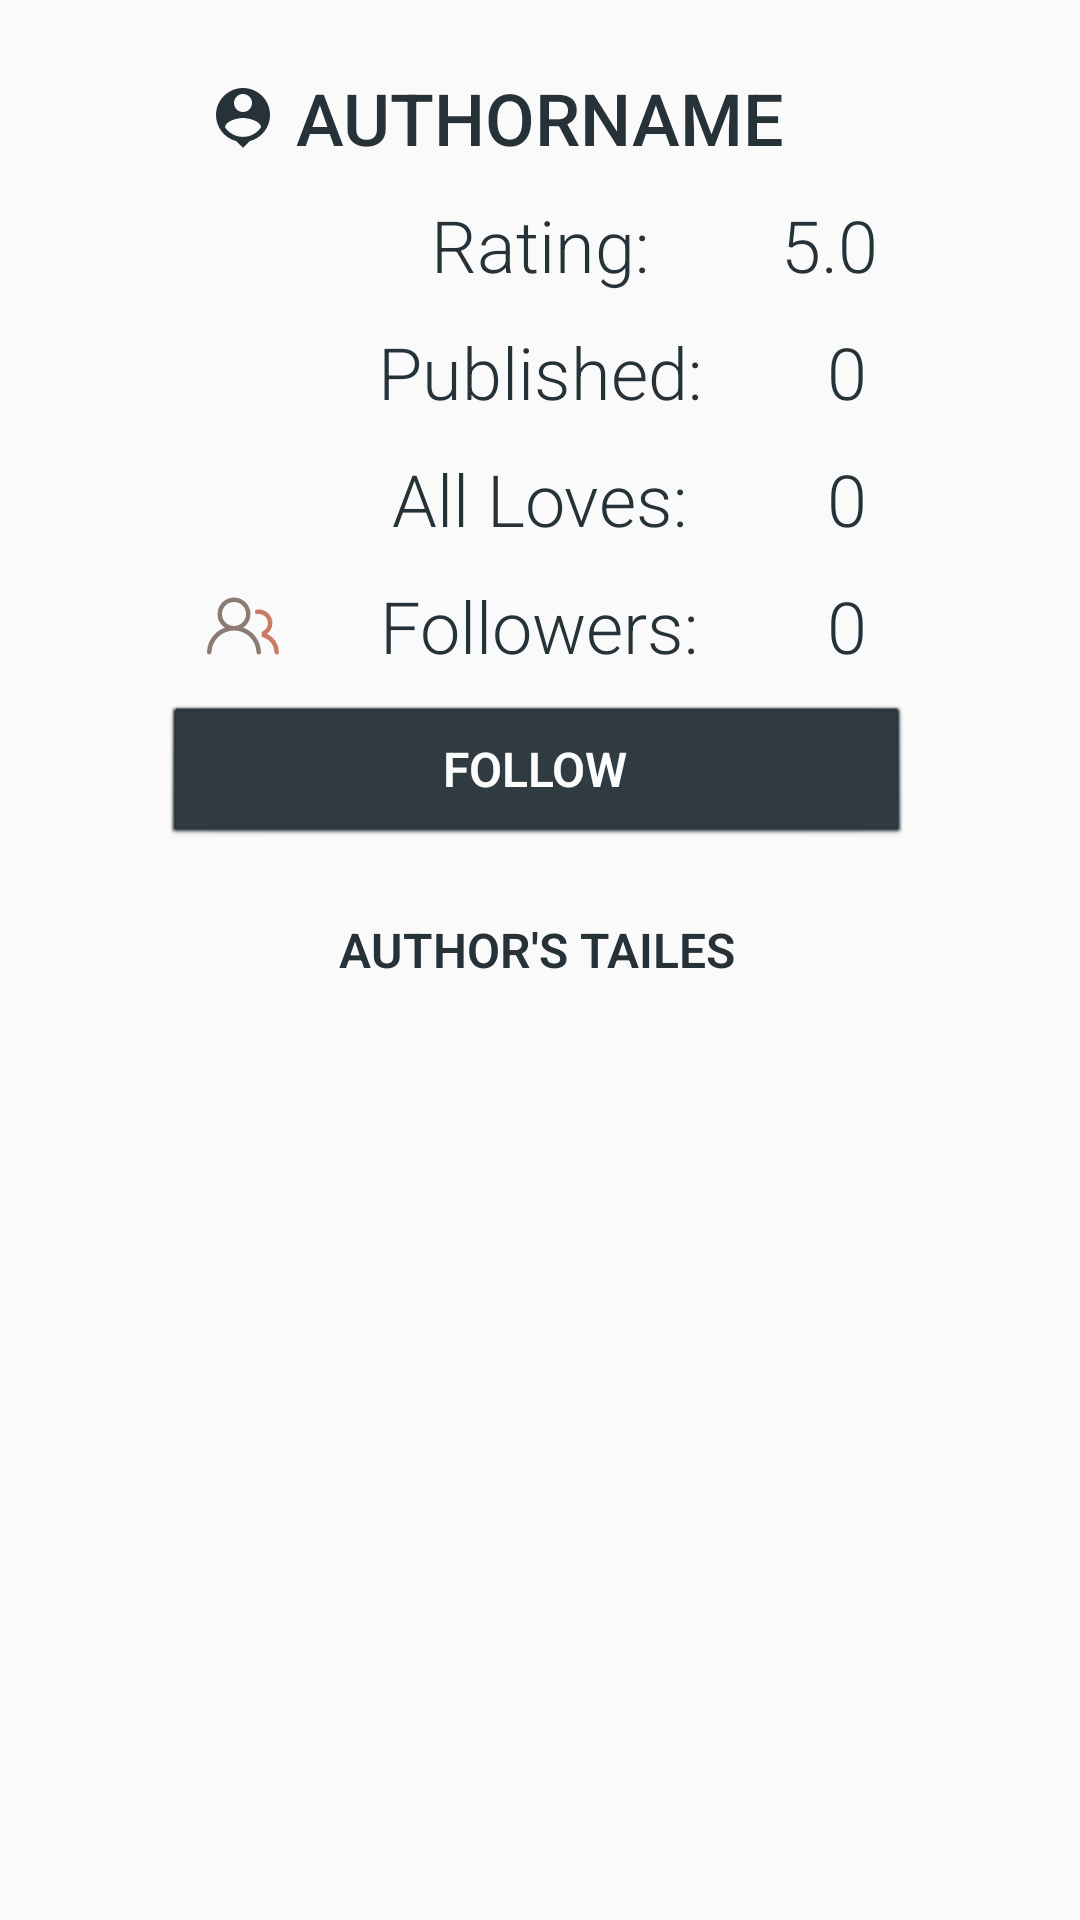

This screen was rendered from an Android layout file. Write that file and the resources it references.
<!-- AndroidManifest.xml: application theme Theme.AppCompat.Light.NoActionBar -->
<!-- res/layout/author_profile_dialog.xml -->
<androidx.constraintlayout.widget.ConstraintLayout xmlns:android="http://schemas.android.com/apk/res/android"
    xmlns:app="http://schemas.android.com/apk/res-auto"
    xmlns:tools="http://schemas.android.com/tools"
    android:id="@+id/author_profile_layout"
    android:theme="@style/Theme"
    android:layout_width="match_parent"
    android:layout_height="wrap_content"
    android:padding="3dp">

    <TextView
        android:id="@+id/author_profile_user_name_view"
        style="@style/AuthorProfileTitle"
        android:text="@string/authorname"
        app:layout_constraintEnd_toEndOf="parent"
        app:layout_constraintStart_toStartOf="parent"
        app:layout_constraintTop_toTopOf="parent" />

    <ImageView
        android:id="@+id/author_profile_user_profile_image"
        android:layout_width="wrap_content"
        android:layout_height="wrap_content"
        android:src="@drawable/profile_icon_pitch"
        app:layout_constraintBottom_toBottomOf="@+id/author_profile_user_name_view"
        app:layout_constraintEnd_toEndOf="parent"
        app:layout_constraintHorizontal_bias="0.2"
        app:layout_constraintStart_toStartOf="parent"
        app:layout_constraintTop_toTopOf="@+id/author_profile_user_name_view"
        android:contentDescription="@string/user_profile_icon" />

    <ImageView
        android:id="@+id/author_ratio_image"
        android:layout_width="wrap_content"
        android:layout_height="wrap_content"
        android:src="@drawable/laurels_color"
        app:layout_constraintBottom_toBottomOf="@+id/author_profile_rating_label"
        app:layout_constraintEnd_toEndOf="parent"
        app:layout_constraintHorizontal_bias="0.2"
        app:layout_constraintStart_toStartOf="parent"
        app:layout_constraintTop_toTopOf="@+id/author_profile_rating_label"
        tools:ignore="ImageContrastCheck"
        android:contentDescription="@string/laurel_wreath_icon" />

    <TextView
        android:id="@+id/author_profile_rating_label"
        style="@style/AuthorProfileLabel"
        android:text="@string/rating"
        app:layout_constraintEnd_toEndOf="parent"
        app:layout_constraintStart_toStartOf="parent"
        app:layout_constraintTop_toBottomOf="@+id/author_profile_user_name_view" />

    <TextView
        android:id="@+id/author_profile_rating_view"
        style="@style/AuthorProfileValue"
        android:text="@string/_5_0"
        app:layout_constraintEnd_toEndOf="parent"
        app:layout_constraintHorizontal_bias="0.8"
        app:layout_constraintStart_toStartOf="parent"
        app:layout_constraintTop_toTopOf="@+id/author_profile_rating_label" />

    <ImageView
        android:id="@+id/author_profile_story_count_image"
        android:layout_width="wrap_content"
        android:layout_height="wrap_content"
        android:src="@drawable/bookwithmark_color"
        app:layout_constraintBottom_toBottomOf="@+id/author_profile_story_count_label"
        app:layout_constraintEnd_toEndOf="parent"
        app:layout_constraintHorizontal_bias="0.2"
        app:layout_constraintStart_toStartOf="parent"
        app:layout_constraintTop_toTopOf="@+id/author_profile_story_count_label"
        tools:ignore="ImageContrastCheck"
        android:contentDescription="@string/book_with_bookmark_icon" />

    <TextView
        android:id="@+id/author_profile_story_count_label"
        style="@style/AuthorProfileLabel"
        android:text="@string/published"
        app:layout_constraintEnd_toEndOf="parent"
        app:layout_constraintStart_toStartOf="parent"
        app:layout_constraintTop_toBottomOf="@+id/author_profile_rating_label" />

    <TextView
        android:id="@+id/author_profile_story_count_view"
        style="@style/AuthorProfileValue"
        android:text="@string/_0"
        app:layout_constraintEnd_toEndOf="parent"
        app:layout_constraintHorizontal_bias="0.8"
        app:layout_constraintStart_toStartOf="parent"
        app:layout_constraintTop_toTopOf="@+id/author_profile_story_count_label" />

    <ImageView
        android:id="@+id/author_profile_love_count_image"
        android:layout_width="wrap_content"
        android:layout_height="wrap_content"
        android:src="@drawable/favorite_solid_color"
        app:layout_constraintBottom_toBottomOf="@+id/author_profile_love_count_label"
        app:layout_constraintEnd_toEndOf="parent"
        app:layout_constraintHorizontal_bias="0.2"
        app:layout_constraintStart_toStartOf="parent"
        app:layout_constraintTop_toTopOf="@+id/author_profile_love_count_label"
        tools:ignore="ImageContrastCheck"
        android:contentDescription="@string/heart_icon" />

    <TextView
        android:id="@+id/author_profile_love_count_label"
        style="@style/AuthorProfileLabel"
        android:text="@string/all_loves"
        app:layout_constraintEnd_toEndOf="parent"
        app:layout_constraintStart_toStartOf="parent"
        app:layout_constraintTop_toBottomOf="@+id/author_profile_story_count_label" />

    <TextView
        android:id="@+id/author_profile_love_count_view"
        style="@style/AuthorProfileValue"
        android:text="@string/_0"
        app:layout_constraintEnd_toEndOf="parent"
        app:layout_constraintHorizontal_bias="0.8"
        app:layout_constraintStart_toStartOf="parent"
        app:layout_constraintTop_toTopOf="@+id/author_profile_love_count_label" />

    <ImageView
        android:id="@+id/author_profile_follower_count_image"
        android:layout_width="wrap_content"
        android:layout_height="wrap_content"
        android:src="@drawable/people_color"
        app:layout_constraintEnd_toEndOf="parent"
        app:layout_constraintHorizontal_bias="0.2"
        app:layout_constraintStart_toStartOf="parent"
        app:layout_constraintTop_toTopOf="@+id/author_profile_follower_count_label"
        app:layout_constraintBottom_toBottomOf="@+id/author_profile_follower_count_label"
        android:contentDescription="@string/person_being_followed_icon"/>

    <TextView
        android:id="@+id/author_profile_follower_count_label"
        style="@style/AuthorProfileLabel"
        android:text="@string/followers"
        app:layout_constraintEnd_toEndOf="parent"
        app:layout_constraintStart_toStartOf="parent"
        app:layout_constraintTop_toBottomOf="@+id/author_profile_love_count_label" />

    <TextView
        android:id="@+id/author_profile_follower_count_view"
        style="@style/AuthorProfileValue"
        android:text="@string/_0"
        app:layout_constraintEnd_toEndOf="parent"
        app:layout_constraintHorizontal_bias="0.8"
        app:layout_constraintStart_toStartOf="parent"
        app:layout_constraintTop_toTopOf="@+id/author_profile_follower_count_label" />

    <Button
        android:id="@+id/authorProfileFollowButton"
        style="@style/PrimaryButton"
        android:text="@string/follow"
        app:layout_constraintEnd_toEndOf="@+id/author_profile_follower_count_view"
        app:layout_constraintStart_toStartOf="@+id/author_profile_follower_count_image"
        app:layout_constraintTop_toBottomOf="@+id/author_profile_follower_count_label" />

    <Button
        android:id="@+id/authorProfileStoriesButton"
        style="?android:attr/borderlessButtonStyle"
        android:layout_width="250dp"
        android:layout_height="wrap_content"
        android:layout_marginTop="10dp"
        android:fontFamily="sans-serif-light"
        android:textAllCaps="true"
        android:textSize="16sp"
        android:textStyle="bold"
        android:text="@string/author_s_tailes"
        app:layout_constraintEnd_toEndOf="@+id/authorProfileFollowButton"
        app:layout_constraintStart_toStartOf="@+id/authorProfileFollowButton"
        app:layout_constraintTop_toBottomOf="@+id/authorProfileFollowButton" />

</androidx.constraintlayout.widget.ConstraintLayout>
<!-- resources referenced by this layout -->
<resources>
  <!-- drawable profile_icon_pitch (drawable) -->
  <vector android:height="24dp" android:tint="#263238"
      android:viewportHeight="24" android:viewportWidth="24"
      android:width="24dp" xmlns:android="http://schemas.android.com/apk/res/android">
      <path android:fillColor="@android:color/white" android:pathData="M12,2c-4.97,0 -9,4.03 -9,9 0,4.17 2.84,7.67 6.69,8.69L12,22l2.31,-2.31C18.16,18.67 21,15.17 21,11c0,-4.97 -4.03,-9 -9,-9zM12,4c1.66,0 3,1.34 3,3s-1.34,3 -3,3 -3,-1.34 -3,-3 1.34,-3 3,-3zM12,18.3c-2.5,0 -4.71,-1.28 -6,-3.22 0.03,-1.99 4,-3.08 6,-3.08 1.99,0 5.97,1.09 6,3.08 -1.29,1.94 -3.5,3.22 -6,3.22z"/>
  </vector>
  <string name="_0">0</string>
  <string name="_5_0">5.0</string>
  <string name="all_loves">All Loves:</string>
  <string name="author_s_tailes">Author\'s Tailes</string>
  <string name="authorname">AuthorName</string>
  <string name="book_with_bookmark_icon">book with bookmark icon</string>
  <string name="follow">Follow</string>
  <string name="followers">Followers:</string>
  <string name="heart_icon">heart icon</string>
  <string name="laurel_wreath_icon">laurel wreath icon</string>
  <string name="person_being_followed_icon">person being followed icon</string>
  <string name="published">Published:</string>
  <string name="rating">Rating:</string>
  <string name="user_profile_icon">User Profile Icon</string>
  <style name="AuthorProfileLabel" parent="@android:style/Widget.TextView">
          <item name="android:layout_width">wrap_content</item>
          <item name="android:layout_height">wrap_content</item>
          <item name="android:layout_marginTop">10dp</item>
          <item name="android:fontFamily">sans-serif-light</item>
          <item name="android:textColor">@color/pitch</item>
          <item name="android:textSize">24sp</item>
      </style>
  <style name="AuthorProfileTitle" parent="@android:style/Widget.TextView">
          <item name="android:layout_width">wrap_content</item>
          <item name="android:layout_height">wrap_content</item>
          <item name="android:layout_marginTop">20dp</item>
          <item name="android:fontFamily">sans-serif-medium</item>
          <item name="android:textAllCaps">true</item>
          <item name="android:textColor">@color/pitch</item>
          <item name="android:textSize">24sp</item>
      </style>
  <style name="AuthorProfileValue" parent="@android:style/Widget.TextView">
          <item name="android:layout_width">wrap_content</item>
          <item name="android:layout_height">wrap_content</item>
          <item name="android:fontFamily">sans-serif-light</item>
          <item name="android:textColor">@color/pitch</item>
          <item name="android:textSize">24sp</item>
      </style>
  <style name="PrimaryButton" parent="@android:style/Widget.Button">
          <item name="android:backgroundTint">?attr/colorSecondary</item>
          <item name="android:layout_width">250dp</item>
          <item name="android:layout_height">wrap_content</item>
          <item name="android:layout_marginTop">10dp</item>
          <item name="android:fontFamily">sans-serif-light</item>
          <item name="android:textStyle">bold</item>
          <item name="android:textSize">16sp</item>
          <item name="android:textAllCaps">true</item>
          <item name="android:textColor">?attr/colorOnSecondary</item>
      </style>
  <color name="pitch">#FF263238</color>
  <color name="off_white">#FFfcfcfc</color>
  <color name="light_slate">#FF62727b</color>
</resources>
